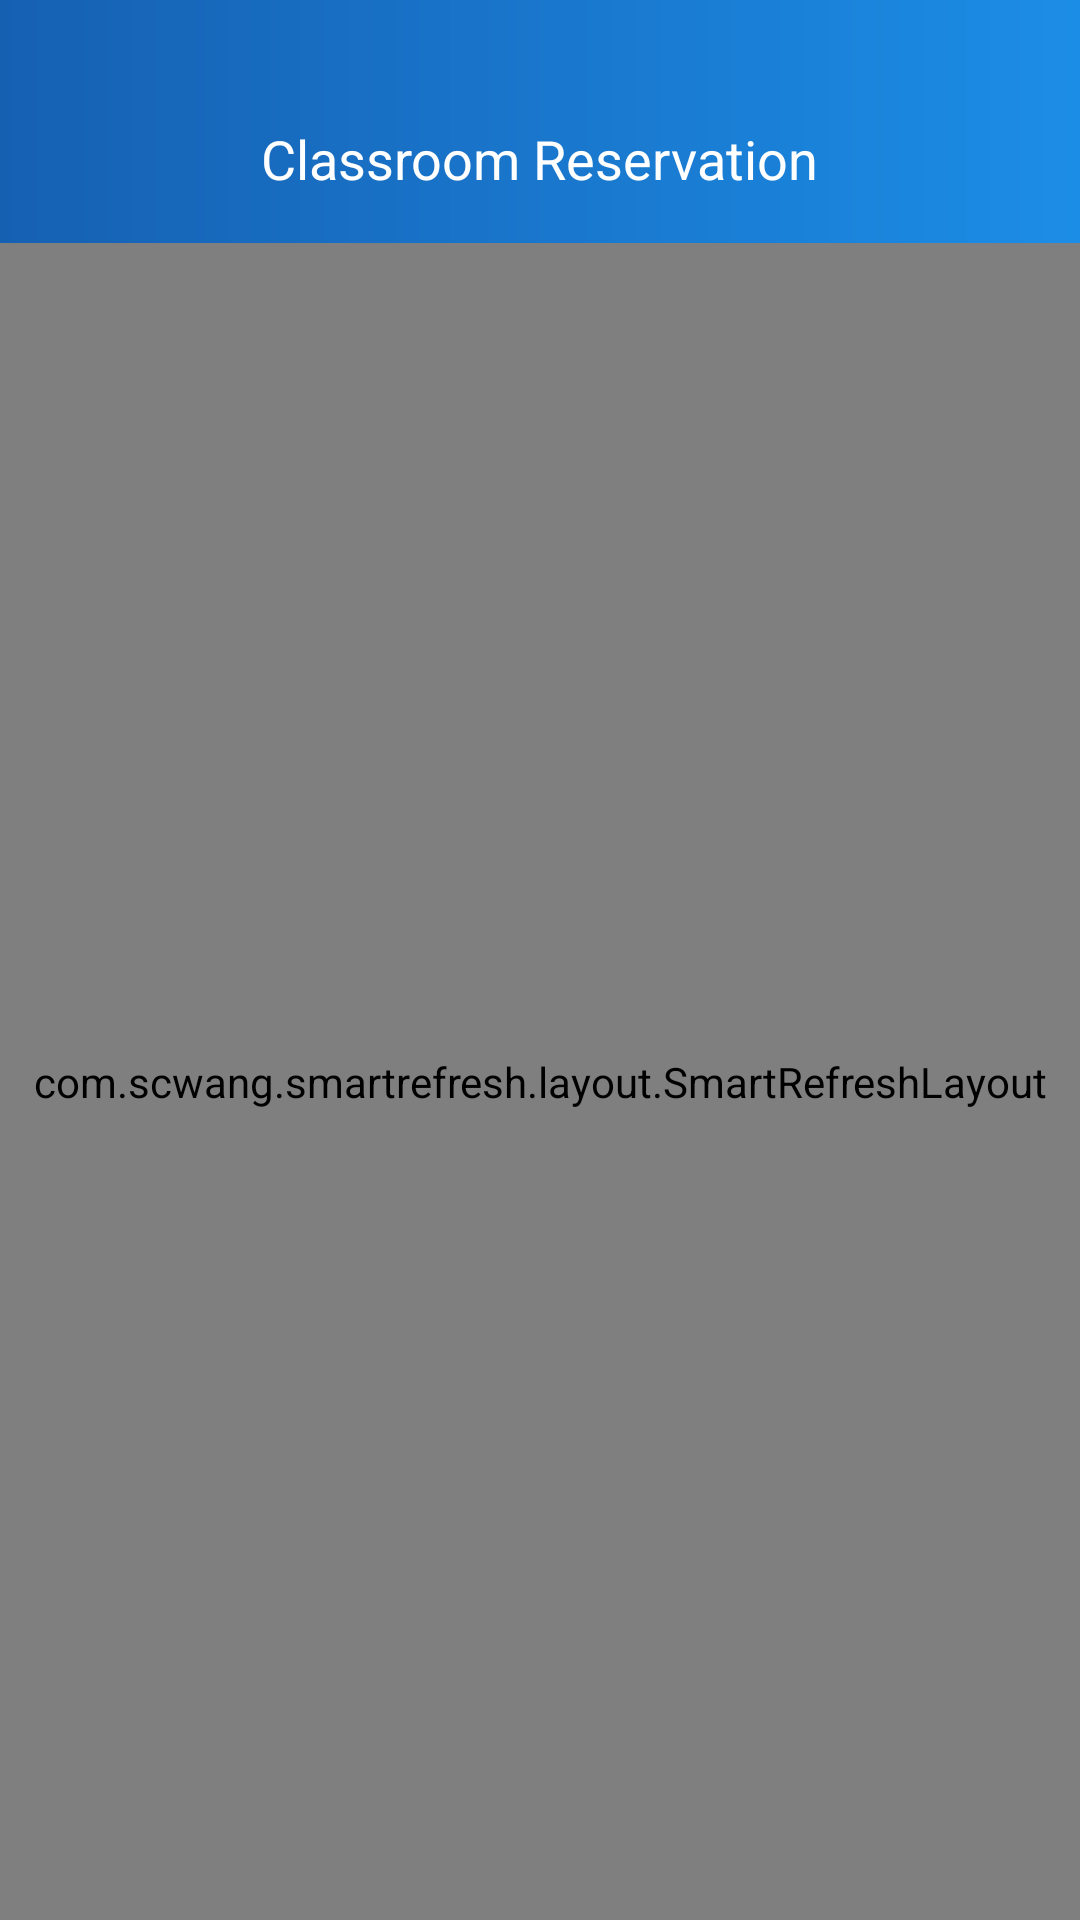

Layout XML and referenced resources for this Android screen:
<!-- AndroidManifest.xml: application theme AppTheme -->
<!-- res/layout/activity_main.xml -->
<?xml version="1.0" encoding="utf-8"?>

<LinearLayout xmlns:android="http://schemas.android.com/apk/res/android"
    xmlns:app="http://schemas.android.com/apk/res-auto"
    xmlns:tools="http://schemas.android.com/tools"
    android:layout_width="match_parent"
    android:layout_height="match_parent"
    android:orientation="vertical"
    android:background="@color/white"
    tools:context=".MainActivity">
    <include layout="@layout/my_action_bar"/>


    <com.scwang.smartrefresh.layout.SmartRefreshLayout
        android:id="@+id/srf_list"
        android:layout_width="match_parent"
        android:layout_height="match_parent">
        <com.scwang.smartrefresh.header.DeliveryHeader
            android:layout_width="match_parent"
            android:layout_height="wrap_content"/>
        <RelativeLayout
            android:paddingTop="10dp"
            android:layout_width="match_parent"
            android:layout_height="match_parent">
            <androidx.recyclerview.widget.RecyclerView
                android:paddingBottom="15dp"
                android:id="@+id/recyclerView"
                android:layout_width="match_parent"
                android:layout_height="match_parent"/>

            <de.hdodenhof.circleimageview.CircleImageView
                android:id="@+id/ivAdd"
                android:layout_alignParentRight="true"
                android:layout_alignParentBottom="true"
                android:layout_marginBottom="30dp"
                android:layout_marginRight="30dp"
                android:src="@drawable/my_add"
                android:layout_width="wrap_content"
                android:layout_height="wrap_content"/>
        </RelativeLayout>
    </com.scwang.smartrefresh.layout.SmartRefreshLayout>
</LinearLayout>
<!-- res/layout/my_action_bar.xml (included above) -->
<?xml version="1.0" encoding="utf-8"?>

<RelativeLayout
    xmlns:android="http://schemas.android.com/apk/res/android"
    xmlns:app="http://schemas.android.com/apk/res-auto"
    android:id="@+id/toolbar"
    android:layout_width="match_parent"
    android:layout_height="wrap_content"
    android:minHeight="?attr/actionBarSize"
    android:paddingTop="25dp"
    android:background="@drawable/blueshape"
    app:contentInsetStart="0dp">


    <RelativeLayout
        android:layout_width="match_parent"
        android:layout_height="wrap_content">

        <ImageView
            android:id="@+id/ivActionLeft"
            android:layout_width="44dp"
            android:layout_height="44dp"
            android:layout_gravity="left|center_vertical"
            android:layout_marginLeft="4dp"
            android:padding="11dp"
            android:src="@drawable/bar_return"
            android:scaleType="centerInside"
            android:layout_centerVertical="true"
            android:visibility="invisible"/>


        <TextView
            android:id="@+id/tvActionTitle"
            android:layout_width="wrap_content"
            android:layout_height="?attr/actionBarSize"
            android:layout_centerInParent="true"
            android:layout_gravity="center"
            android:layout_centerVertical="true"
            android:gravity="center"
            android:textColor="#ffffff"
            android:textSize="18dp"
            android:text="@string/home_title"/>
    </RelativeLayout>
</RelativeLayout>
<!-- resources referenced by this layout -->
<resources>
  <color name="white">#ffffff</color>
  <!-- drawable bar_return: png bitmap (drawable-hdpi, 1065 bytes) -->
  <!-- drawable blueshape (drawable) -->
  <?xml version="1.0" encoding="utf-8"?>
  
  <shape xmlns:android="http://schemas.android.com/apk/res/android"
      android:shape="rectangle">
      <gradient
          android:angle="0"
          android:endColor="#1C8DE6"
          android:startColor="#1660B2"
           />
  </shape>
  <!-- drawable my_add: png bitmap (drawable-hdpi, 2912 bytes) -->
  <string name="home_title">Classroom Reservation</string>
  <style name="AppTheme" parent="Theme.AppCompat.Light.NoActionBar">
          
  
          <item name="colorAccent">@color/bg_blue</item>
          <item name="android:windowAnimationStyle">@style/anim_fade</item>
      </style>
  <color name="bg_blue">#1B87DE</color>
  <style name="anim_fade" parent="@android:style/Animation.Activity">
          <item name="android:activityOpenEnterAnimation">@anim/anim_1</item>
          <item name="android:activityOpenExitAnimation">@anim/anim_2</item>
          <item name="android:activityCloseEnterAnimation">@anim/anim_3</item>
          <item name="android:activityCloseExitAnimation">@anim/anim_4</item>
      </style>
</resources>
